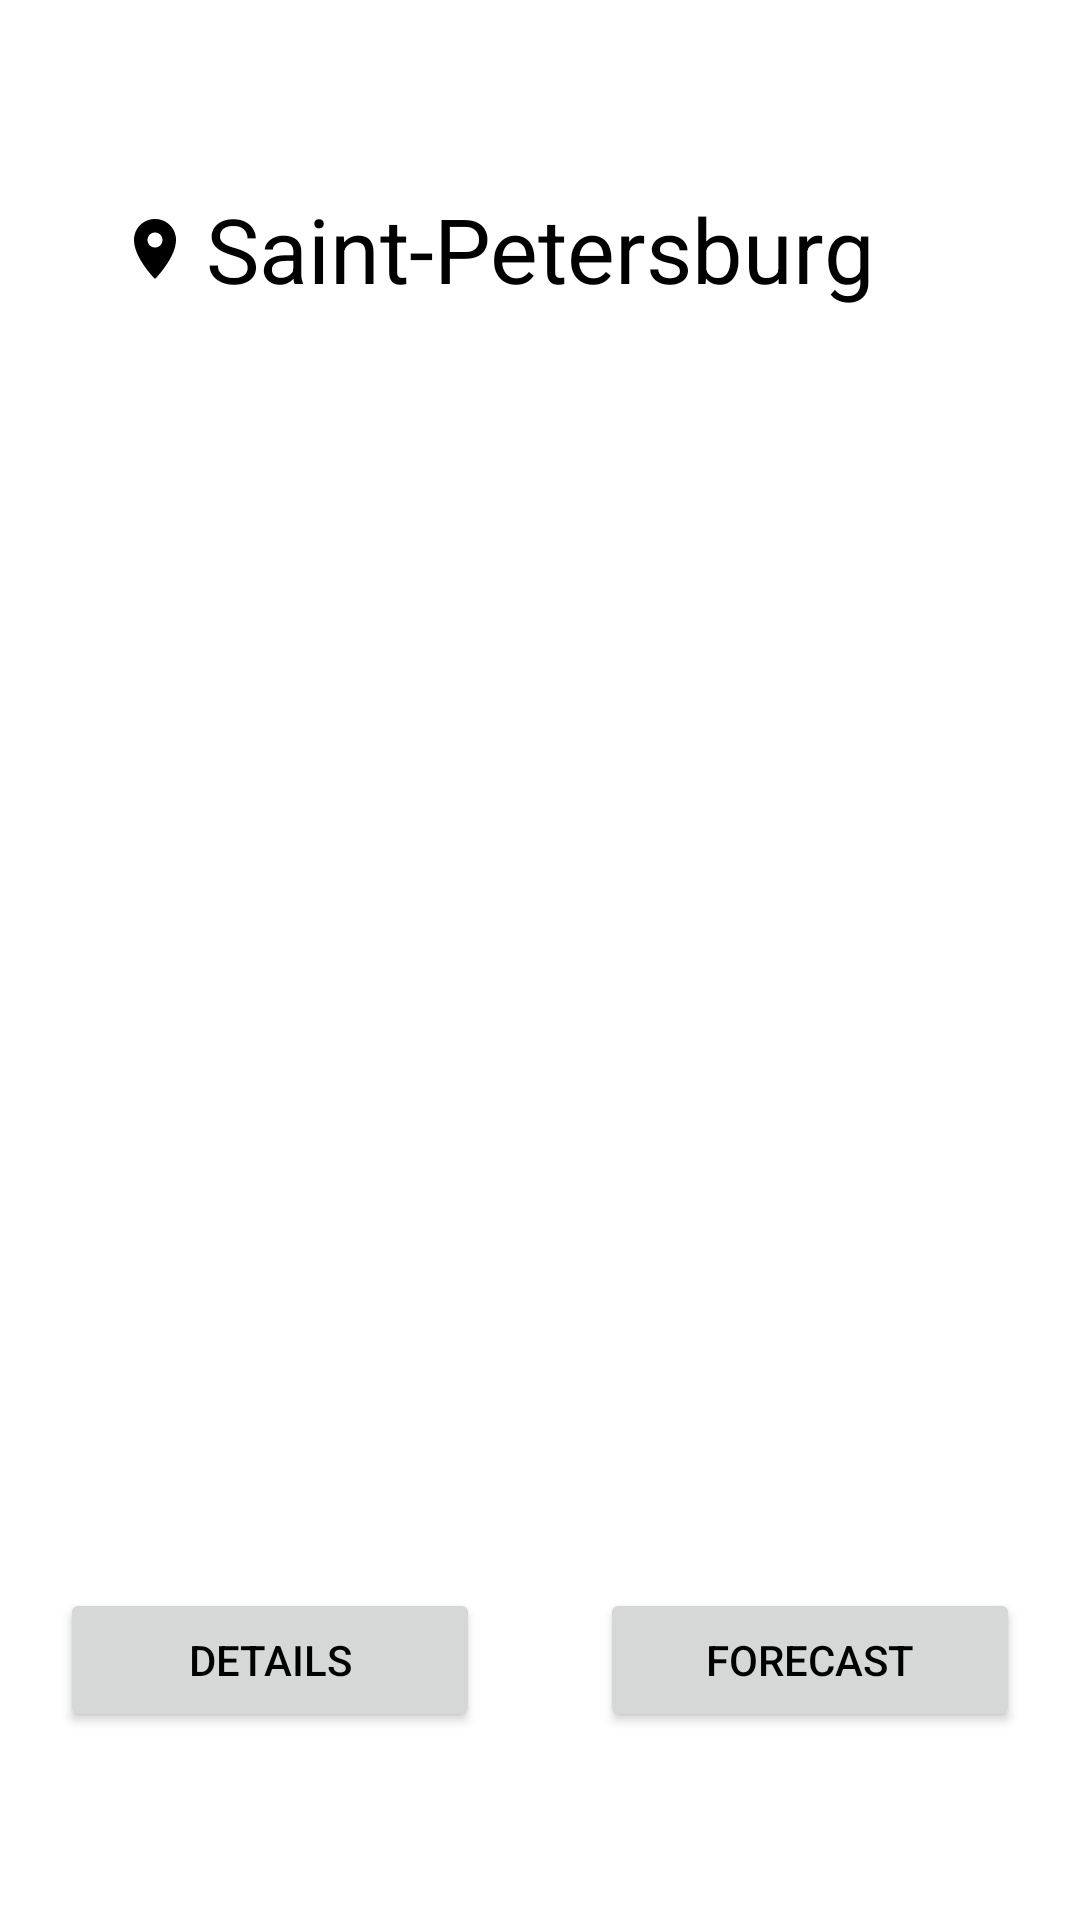

Reconstruct the res/layout file that produces this screen, plus the resources it refers to.
<!-- AndroidManifest.xml: application theme Theme.Weather -->
<!-- res/layout/fragment_main.xml -->
<?xml version="1.0" encoding="utf-8"?>
<androidx.constraintlayout.widget.ConstraintLayout xmlns:android="http://schemas.android.com/apk/res/android"
    xmlns:tools="http://schemas.android.com/tools"
    android:layout_width="match_parent"
    android:layout_height="match_parent"
    xmlns:app="http://schemas.android.com/apk/res-auto"
    tools:context=".fragments.MainFragment">

    <ImageView
        android:layout_width="wrap_content"
        android:layout_height="0dp"
        android:src="@drawable/location_point"
        android:backgroundTint="?android:textColorPrimary"
        android:paddingHorizontal="5dp"
        app:layout_constraintBottom_toBottomOf="@+id/tvCity"
        app:layout_constraintEnd_toStartOf="@+id/tvCity"
        app:layout_constraintTop_toTopOf="@+id/tvCity"
        tools:ignore="ContentDescription" />


    <TextView
        android:id="@+id/tvCity"
        android:layout_width="wrap_content"
        android:layout_height="wrap_content"
        android:textSize="30sp"
        android:textColor="?android:textColorPrimary"
        android:text="@string/city_name"
        app:layout_constraintBottom_toTopOf="@id/tvTemp"
        app:layout_constraintEnd_toEndOf="parent"
        app:layout_constraintStart_toStartOf="parent"
        app:layout_constraintTop_toTopOf="parent" />


    <TextView
        android:id="@+id/tvTemp"
        android:layout_width="wrap_content"
        android:layout_height="wrap_content"
        android:textColor="?android:textColorPrimary"
        android:textSize="96sp"
        app:layout_constraintEnd_toEndOf="parent"
        app:layout_constraintStart_toStartOf="parent"
        app:layout_constraintTop_toBottomOf="@id/tvCity"
        app:layout_constraintBottom_toTopOf="@id/detailsLayout"/>

    <LinearLayout
        android:id="@+id/detailsLayout"
        app:layout_constraintTop_toBottomOf="@id/tvTemp"
        app:layout_constraintEnd_toEndOf="parent"
        app:layout_constraintStart_toStartOf="parent"
        app:layout_constraintBottom_toTopOf="@id/btnDetails"
        android:orientation="vertical"
        android:gravity="center"
        android:layout_width="wrap_content"
        android:layout_height="wrap_content">
        <TextView
            android:id="@+id/tvWindSpd"
            android:layout_width="wrap_content"
            android:layout_height="wrap_content"
            android:textColor="?android:textColorPrimary"
            android:layout_margin="5dp"
            android:textSize="20sp" />

        <TextView
            android:id="@+id/tvHumidity"
            android:layout_width="wrap_content"
            android:layout_height="wrap_content"
            android:textColor="?android:textColorPrimary"
            android:layout_margin="5dp"
            android:textSize="20sp" />

        <TextView
            android:id="@+id/tvPressure"
            android:layout_width="wrap_content"
            android:layout_height="wrap_content"
            android:textColor="?android:textColorPrimary"
            android:layout_margin="5dp"
            android:textSize="20sp"/>

    </LinearLayout>

    <Button
        android:id="@+id/btnDetails"
        android:layout_width="0dp"
        android:layout_height="wrap_content"
        android:layout_marginHorizontal="20dp"
        android:text="@string/details"
        app:layout_constraintBottom_toBottomOf="parent"
        app:layout_constraintEnd_toStartOf="@id/btnForecast"
        app:layout_constraintStart_toStartOf="parent"
        app:layout_constraintTop_toBottomOf="@id/detailsLayout" />

    <Button
        android:id="@+id/btnForecast"
        android:layout_width="0dp"
        android:layout_height="0dp"
        android:layout_marginHorizontal="20dp"
        android:text="@string/forecast"
        app:layout_constraintBottom_toBottomOf="@+id/btnDetails"
        app:layout_constraintEnd_toEndOf="parent"
        app:layout_constraintStart_toEndOf="@+id/btnDetails"
        app:layout_constraintTop_toTopOf="@+id/btnDetails" />
</androidx.constraintlayout.widget.ConstraintLayout>
<!-- resources referenced by this layout -->
<resources>
  <!-- drawable location_point (drawable) -->
  <vector xmlns:android="http://schemas.android.com/apk/res/android"
      android:width="24dp"
      android:height="24dp"
      android:viewportWidth="24"
      android:viewportHeight="24">
    <group>
      <clip-path
          android:pathData="M0,0h24v24h-24z"/>
      <path
          android:pathData="M12,2C8.1,2 5,5.1 5,9C5,15 12,22 12,22C12,22 19,14.9 19,9C19,5.1 15.9,2 12,2ZM12,11.5C10.6,11.5 9.5,10.4 9.5,9C9.5,7.6 10.6,6.5 12,6.5C13.4,6.5 14.5,7.6 14.5,9C14.5,10.4 13.4,11.5 12,11.5Z"
          android:fillColor="?android:textColorPrimary"/>
    </group>
  </vector>
  <string name="city_name">Saint-Petersburg</string>
  <string name="details">Details</string>
  <string name="forecast">Forecast</string>
  <style name="Theme.Weather" parent="Theme.MaterialComponents.DayNight.NoActionBar">
          
          <item name="colorPrimary">@color/Primary</item>
          <item name="colorPrimaryVariant">@color/PrimaryDark</item>
          <item name="colorOnPrimary">@color/black</item>
          
          <item name="colorSecondary">@color/Secondary</item>
          <item name="colorSecondaryVariant">@color/SecondaryDark</item>
          <item name="colorOnSecondary">@color/black</item>
          
          <item name="android:statusBarColor">?attr/colorPrimaryVariant</item>
          
          <item name="android:textColorPrimary">@color/black</item>
          <item name="android:colorFocusedHighlight">@color/PrimaryLight</item>
      </style>
  <color name="Primary">#8ECEFF</color>
  <color name="PrimaryDark">#2E72A6</color>
  <color name="black">#FF000000</color>
  <color name="Secondary">#FFB1C8</color>
  <color name="SecondaryDark">#A63A5A</color>
  <color name="PrimaryLight">#C1E4FF</color>
</resources>
